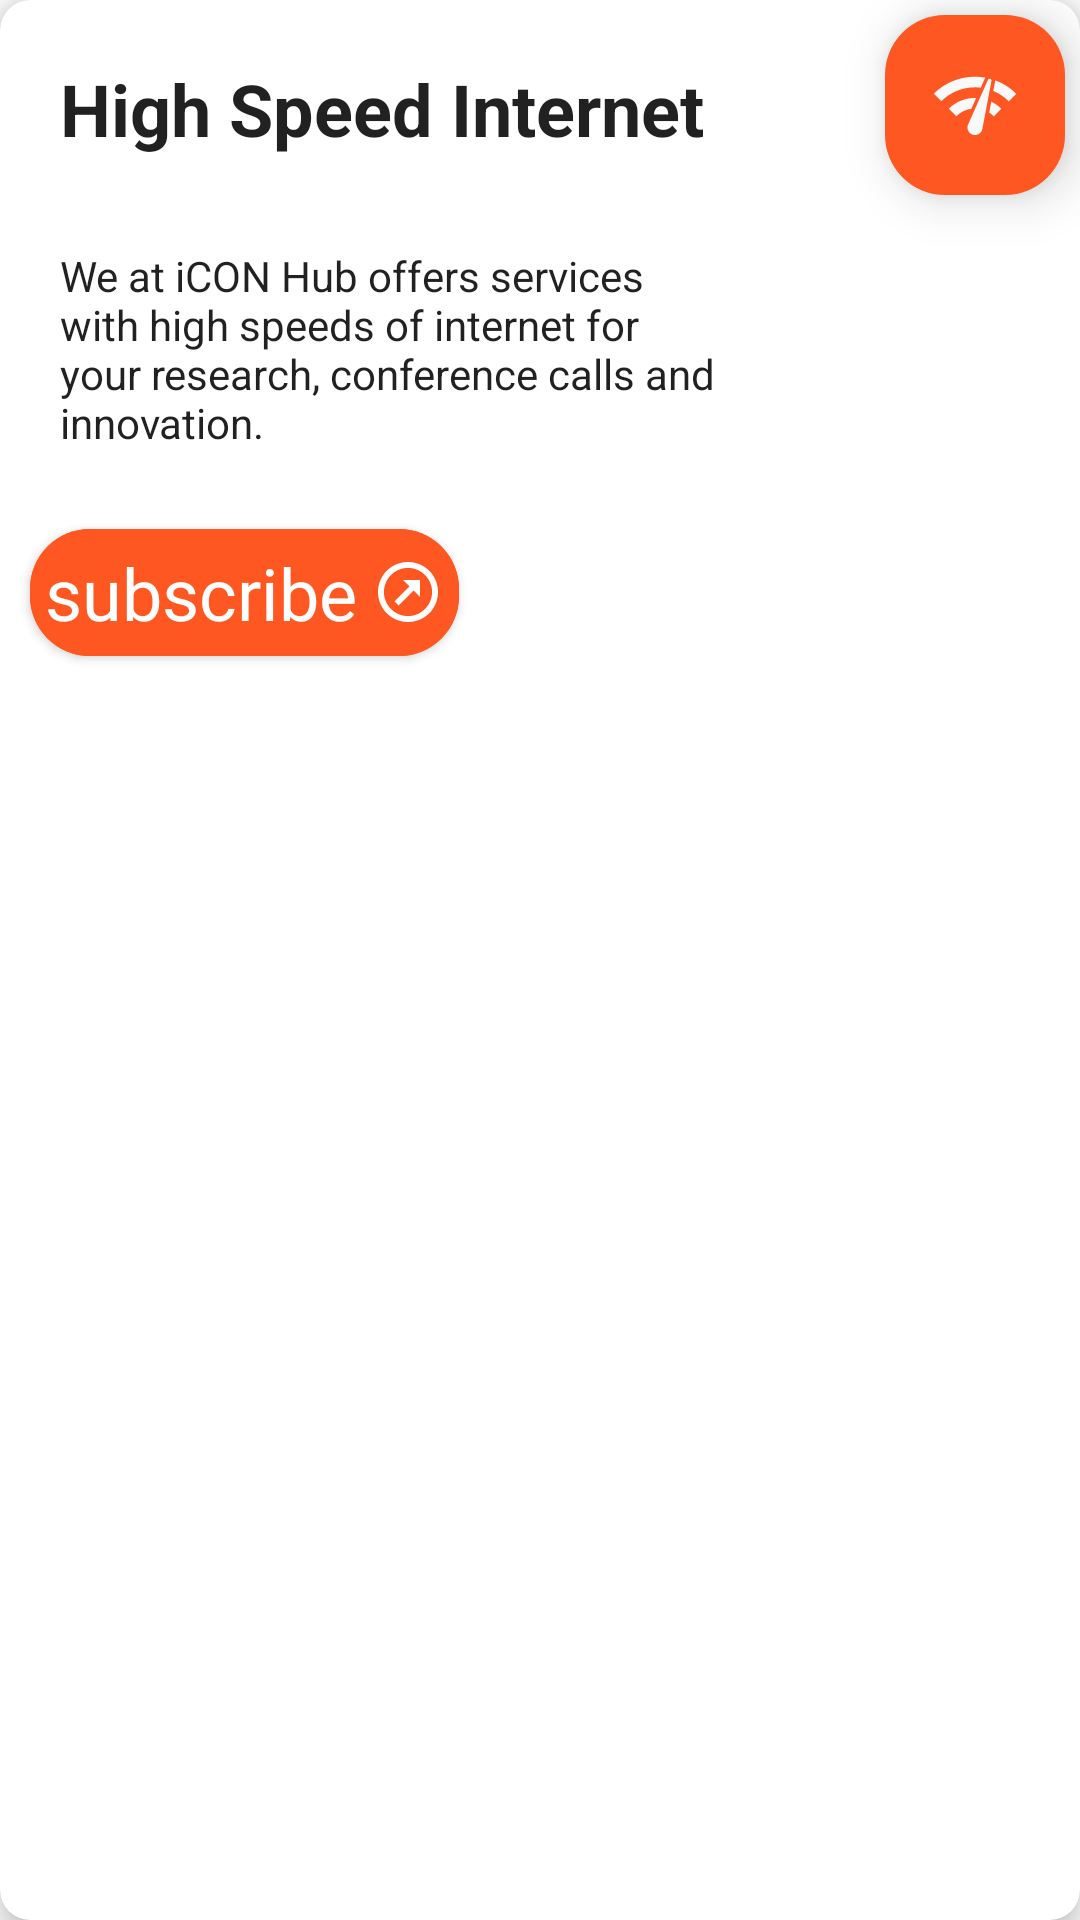

Produce the Android XML layout that renders to this screen, including the resource entries it uses.
<!-- AndroidManifest.xml: application theme Theme.IconsHub -->
<!-- res/layout/service_card_layout_2.xml -->
<?xml version="1.0" encoding="utf-8"?>
<com.google.android.material.card.MaterialCardView xmlns:android="http://schemas.android.com/apk/res/android"
    xmlns:app="http://schemas.android.com/apk/res-auto"
    android:layout_width="match_parent"
    android:layout_height="wrap_content"
    app:cardBackgroundColor="@color/white"
    android:layout_margin="5dp"
    app:cardElevation="7dp"
    app:cardCornerRadius="10dp">
    <RelativeLayout
        android:layout_width="match_parent"
        android:layout_height="match_parent">
        <com.google.android.material.textview.MaterialTextView
            android:layout_width="60dp"
            android:layout_height="60dp"
            android:drawableEnd="@drawable/ic_baseline_network_check_24"
            android:elevation="10dp"
            android:background="@drawable/bg_orange"
            android:layout_alignParentEnd="true"
            android:gravity="center"
            android:paddingEnd="15dp"
            android:paddingStart="10dp"
            android:layout_margin="5dp"/>
        <com.google.android.material.textview.MaterialTextView
            android:layout_width="wrap_content"
            android:layout_height="wrap_content"
            android:layout_margin="20dp"
            android:ems="10"
            android:textAppearance="@style/TextAppearance.MaterialComponents.Headline5"
            android:textStyle="bold"
            android:id="@+id/cardTitle2"
            android:text="@string/high_speed_internet"/>
        <com.google.android.material.textview.MaterialTextView
            android:layout_width="match_parent"
            android:layout_height="wrap_content"
            android:text="@string/high_speed_internet_description"
            android:layout_below="@+id/cardTitle2"
            android:layout_marginEnd="100dp"
            android:ems="10"
            android:layout_marginStart="10dp"
            android:id="@+id/cardDesc2"
            android:padding="10dp"
            android:textAppearance="@style/TextAppearance.AppCompat.Body1"/>

        <com.google.android.material.button.MaterialButton
            android:layout_width="wrap_content"
            android:layout_height="wrap_content"
            android:backgroundTint="@color/icons_2"
            android:text="@string/subscribe"
            android:layout_below="@+id/cardDesc2"
            app:cornerRadius="20dp"
            android:textColor="@color/white"
            app:iconGravity="textEnd"
            app:iconTint="@color/white"
            android:padding="5dp"
            android:layout_marginBottom="10dp"
            app:iconPadding="5dp"
            android:id="@+id/btnGetStarted2"
            android:layout_margin="10dp"
            app:icon="@drawable/arrow_top_right_thin_circle_outline"
            android:textAppearance="@style/TextAppearance.MaterialComponents.Headline5"/>

    </RelativeLayout>


</com.google.android.material.card.MaterialCardView>
<!-- resources referenced by this layout -->
<resources>
  <color name="icons_2">#FF5722</color>
  <color name="white">#FFFFFFFF</color>
  <!-- drawable arrow_top_right_thin_circle_outline (drawable) -->
  <vector xmlns:android="http://schemas.android.com/apk/res/android"
      android:height="24dp"
      android:width="24dp"
      android:viewportWidth="24"
      android:viewportHeight="24">
      <path android:fillColor="#F8F4F4" android:pathData="M12 3.97C7.59 3.97 3.97 7.59 3.97 12C3.97 16.41 7.59 20.03 12 20.03C16.41 20.03 20.03 16.41 20.03 12C20.03 7.59 16.41 3.97 12 3.97M12 2C17.54 2 22 6.46 22 12C22 17.54 17.54 22 12 22C6.46 22 2 17.54 2 12C2 6.46 6.46 2 12 2M13.88 11.53L16 13.64V8H10.36L12.47 10.12L7.5 15.1L8.9 16.5" />
  </vector>
  <!-- drawable bg_orange (drawable) -->
  <?xml version="1.0" encoding="utf-8"?>
  <shape xmlns:android="http://schemas.android.com/apk/res/android">
  <solid android:color="@color/icons_2"/>
      <corners android:radius="20dp"/>
  </shape>
  <!-- drawable ic_baseline_network_check_24 (drawable) -->
  <vector android:height="30dp" android:tint="#F9F9F9"
      android:viewportHeight="24" android:viewportWidth="24"
      android:width="30dp" xmlns:android="http://schemas.android.com/apk/res/android">
      <path android:fillColor="@android:color/white" android:pathData="M15.9,5c-0.17,0 -0.32,0.09 -0.41,0.23l-0.07,0.15 -5.18,11.65c-0.16,0.29 -0.26,0.61 -0.26,0.96 0,1.11 0.9,2.01 2.01,2.01 0.96,0 1.77,-0.68 1.96,-1.59l0.01,-0.03L16.4,5.5c0,-0.28 -0.22,-0.5 -0.5,-0.5zM1,9l2,2c2.88,-2.88 6.79,-4.08 10.53,-3.62l1.19,-2.68C9.89,3.84 4.74,5.27 1,9zM21,11l2,-2c-1.64,-1.64 -3.55,-2.82 -5.59,-3.57l-0.53,2.82c1.5,0.62 2.9,1.53 4.12,2.75zM17,15l2,-2c-0.8,-0.8 -1.7,-1.42 -2.66,-1.89l-0.55,2.92c0.42,0.27 0.83,0.59 1.21,0.97zM5,13l2,2c1.13,-1.13 2.56,-1.79 4.03,-2l1.28,-2.88c-2.63,-0.08 -5.3,0.87 -7.31,2.88z"/>
  </vector>
  <string name="high_speed_internet">High Speed Internet</string>
  <string name="high_speed_internet_description">We at iCON Hub offers services with high speeds of internet for your research, conference calls and innovation.</string>
  <string name="subscribe">subscribe</string>
  <style name="Theme.IconsHub" parent="Theme.MaterialComponents.DayNight.DarkActionBar">
          
          <item name="colorPrimary">@color/purple_500</item>
          <item name="colorPrimaryVariant">@color/purple_700</item>
          <item name="colorOnPrimary">@color/white</item>
          
          <item name="colorSecondary">@color/teal_200</item>
          <item name="colorSecondaryVariant">@color/teal_700</item>
          <item name="colorOnSecondary">@color/black</item>
          
          <item name="android:statusBarColor" tools:targetApi="l">?attr/colorPrimaryVariant</item>
          
      </style>
  <color name="purple_500">#FF6200EE</color>
  <color name="purple_700">#FF3700B3</color>
  <color name="teal_200">#FF03DAC5</color>
  <color name="teal_700">#FF018786</color>
  <color name="black">#FF000000</color>
</resources>
